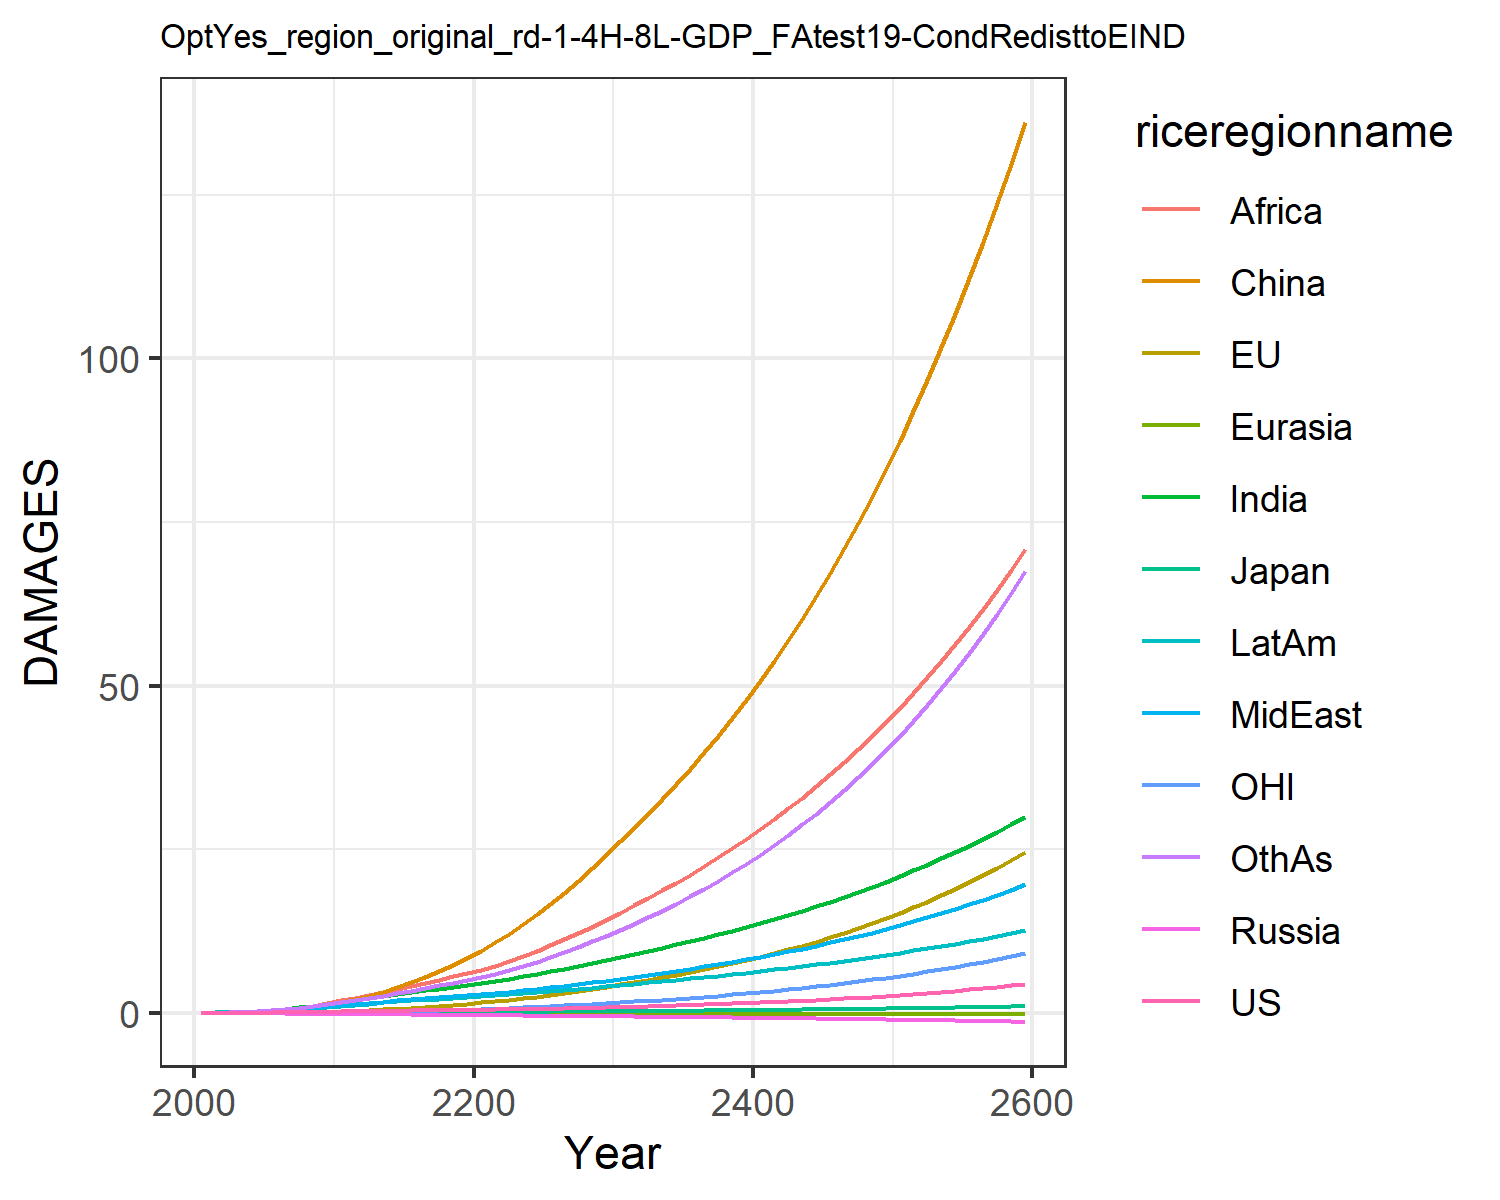

The table this chart was drawn from, first rows:
0.007489828632287781, -0.017586744215375316, 0.007208811494676664, -0.012941089953060723, -0.0015862571290786527, 0.00395249353461779, 0.02779970990191068, 0.024510132965707344, 0.013729996643657434, 0.03857323299399042, -0.00774089296447859, 0.02544471575535427
0.01342, -0.006825, 0.01076, -0.02089, -0.002443, 0.04566, 0.06237, 0.05147, 0.03311, 0.07187, -0.00424, 0.04806
0.02389, -0.006187, 0.01578, -0.03119, -0.003927, 0.09174, 0.1202, 0.09608, 0.07136, 0.1255, -0.005065, 0.09477
0.03826, 0.001305, 0.02133, -0.04279, -0.005753, 0.1627, 0.2078, 0.1619, 0.1394, 0.1993, -0.003361, 0.1693
0.05603, 0.01515, 0.02635, -0.05532, -0.007837, 0.2615, 0.3267, 0.2494, 0.2465, 0.2898, 0.0008047, 0.2749
0.07672, 0.03605, 0.03233, -0.06863, -0.0101, 0.3901, 0.4718, 0.3535, 0.3916, 0.3923, 0.007624, 0.409
0.1001, 0.06409, 0.03923, -0.08244, -0.01252, 0.555, 0.6426, 0.4758, 0.5759, 0.5079, 0.01701, 0.5732
0.1265, 0.09966, 0.04635, -0.0963, -0.01507, 0.7599, 0.845, 0.6219, 0.817, 0.6379, 0.02907, 0.7759
0.1558, 0.1431, 0.05354, -0.1099, -0.0177, 1.006, 1.078, 0.7935, 1.125, 0.7808, 0.04401, 1.02
0.1875, 0.1943, 0.06062, -0.1231, -0.02037, 1.294, 1.34, 0.991, 1.509, 0.9344, 0.06187, 1.306
0.2205, 0.2568, 0.06901, -0.1394, -0.02342, 1.652, 1.626, 1.188, 1.923, 1.097, 0.0839, 1.622
0.2518, 0.3341, 0.07867, -0.1594, -0.02692, 2.112, 1.925, 1.362, 2.329, 1.26, 0.1118, 1.955
0.2854, 0.4278, 0.08926, -0.1808, -0.0307, 2.637, 2.236, 1.547, 2.754, 1.432, 0.146, 2.295
0.3165, 0.5337, 0.09931, -0.2014, -0.03449, 3.233, 2.547, 1.724, 3.2, 1.595, 0.1853, 2.652
0.3455, 0.6502, 0.1089, -0.2213, -0.03829, 3.907, 2.855, 1.895, 3.663, 1.75, 0.2289, 3.025
0.3727, 0.7778, 0.118, -0.2404, -0.04209, 4.657, 3.156, 2.06, 4.136, 1.897, 0.277, 3.406
0.3981, 0.9167, 0.1268, -0.2586, -0.04584, 5.48, 3.446, 2.217, 4.614, 2.033, 0.3298, 3.794
0.4227, 1.067, 0.1352, -0.2762, -0.04953, 6.378, 3.724, 2.368, 5.095, 2.161, 0.3873, 4.189
0.4475, 1.23, 0.1437, -0.2934, -0.05316, 7.348, 3.996, 2.517, 5.582, 2.283, 0.4494, 4.596
0.4735, 1.405, 0.1524, -0.3106, -0.05674, 8.392, 4.263, 2.664, 6.073, 2.402, 0.5164, 5.017
0.5008, 1.594, 0.1615, -0.3277, -0.06037, 9.524, 4.555, 2.828, 6.607, 2.531, 0.5884, 5.482
0.5296, 1.797, 0.1711, -0.3446, -0.0641, 10.76, 4.882, 3.015, 7.208, 2.676, 0.6656, 6.009
0.5606, 2.015, 0.1812, -0.3618, -0.06786, 12.09, 5.228, 3.216, 7.902, 2.828, 0.7481, 6.58
0.594, 2.249, 0.1919, -0.3793, -0.07164, 13.52, 5.59, 3.428, 8.659, 2.986, 0.8361, 7.194
0.6301, 2.498, 0.2032, -0.3974, -0.07544, 15.04, 5.967, 3.652, 9.468, 3.151, 0.9297, 7.849
0.669, 2.762, 0.2151, -0.416, -0.07926, 16.65, 6.36, 3.887, 10.33, 3.323, 1.029, 8.548
0.7111, 3.045, 0.2278, -0.4352, -0.08311, 18.37, 6.769, 4.133, 11.24, 3.5, 1.135, 9.291
0.7563, 3.345, 0.2412, -0.4551, -0.08698, 20.18, 7.194, 4.391, 12.19, 3.685, 1.247, 10.08
0.8047, 3.663, 0.2554, -0.4756, -0.09087, 22.1, 7.636, 4.661, 13.2, 3.876, 1.366, 10.91
0.8564, 4, 0.2702, -0.4969, -0.0948, 24.12, 8.094, 4.943, 14.25, 4.074, 1.492, 11.8
0.9101, 4.347, 0.2852, -0.5178, -0.09858, 26.2, 8.556, 5.23, 15.34, 4.27, 1.621, 12.72
0.9651, 4.698, 0.3001, -0.5382, -0.1022, 28.28, 9.014, 5.518, 16.43, 4.462, 1.753, 13.65
1.023, 5.06, 0.3154, -0.5588, -0.1057, 30.42, 9.481, 5.812, 17.55, 4.657, 1.888, 14.62
1.083, 5.436, 0.3312, -0.5797, -0.1092, 32.63, 9.961, 6.117, 18.7, 4.855, 2.028, 15.64
1.147, 5.829, 0.3476, -0.6011, -0.1127, 34.93, 10.45, 6.432, 19.9, 5.058, 2.175, 16.7
1.214, 6.24, 0.3646, -0.623, -0.1162, 37.31, 10.96, 6.757, 21.14, 5.267, 2.329, 17.81
1.285, 6.669, 0.3823, -0.6454, -0.1197, 39.79, 11.48, 7.095, 22.43, 5.48, 2.489, 18.97
1.359, 7.118, 0.4007, -0.6683, -0.1232, 42.38, 12.02, 7.445, 23.76, 5.7, 2.657, 20.19
1.437, 7.588, 0.4199, -0.6917, -0.1267, 45.06, 12.58, 7.808, 25.15, 5.925, 2.832, 21.46
1.52, 8.081, 0.4398, -0.7158, -0.1303, 47.86, 13.15, 8.184, 26.58, 6.157, 3.016, 22.79
1.607, 8.596, 0.4606, -0.7404, -0.1338, 50.77, 13.74, 8.575, 28.08, 6.396, 3.208, 24.19
1.698, 9.135, 0.4822, -0.7656, -0.1373, 53.8, 14.35, 8.98, 29.62, 6.641, 3.41, 25.65
1.794, 9.699, 0.5046, -0.7915, -0.1409, 56.96, 14.99, 9.4, 31.23, 6.893, 3.62, 27.18
1.895, 10.29, 0.528, -0.818, -0.1444, 60.24, 15.64, 9.836, 32.9, 7.153, 3.841, 28.78
2.001, 10.91, 0.5523, -0.8451, -0.148, 63.67, 16.32, 10.29, 34.64, 7.42, 4.072, 30.46
2.112, 11.55, 0.5776, -0.8729, -0.1516, 67.23, 17.01, 10.76, 36.44, 7.696, 4.313, 32.21
2.229, 12.23, 0.604, -0.9015, -0.1552, 70.94, 17.74, 11.25, 38.32, 7.979, 4.566, 34.05
2.352, 12.94, 0.6314, -0.9307, -0.1588, 74.81, 18.49, 11.75, 40.27, 8.272, 4.831, 35.98
2.482, 13.68, 0.6599, -0.9607, -0.1624, 78.84, 19.26, 12.28, 42.29, 8.573, 5.107, 37.99
2.618, 14.46, 0.6897, -0.9915, -0.166, 83.04, 20.07, 12.83, 44.4, 8.883, 5.397, 40.1
2.76, 15.27, 0.7206, -1.023, -0.1696, 87.42, 20.9, 13.4, 46.59, 9.204, 5.7, 42.31
2.91, 16.12, 0.7529, -1.056, -0.1732, 91.97, 21.76, 13.99, 48.87, 9.534, 6.018, 44.62
3.068, 17.01, 0.7865, -1.089, -0.1768, 96.72, 22.66, 14.6, 51.25, 9.875, 6.35, 47.05
3.233, 17.95, 0.8214, -1.123, -0.1804, 101.7, 23.59, 15.24, 53.72, 10.23, 6.697, 49.59
3.406, 18.92, 0.8579, -1.158, -0.184, 106.8, 24.55, 15.91, 56.29, 10.59, 7.061, 52.24
3.589, 19.94, 0.8958, -1.194, -0.1877, 112.2, 25.55, 16.6, 58.97, 10.97, 7.441, 55.03
3.78, 21.01, 0.9354, -1.231, -0.1912, 117.8, 26.59, 17.32, 61.76, 11.35, 7.84, 57.94
3.981, 22.13, 0.9766, -1.269, -0.1948, 123.6, 27.67, 18.07, 64.67, 11.75, 8.256, 60.99
4.192, 23.3, 1.02, -1.308, -0.1984, 129.7, 28.79, 18.84, 67.69, 12.17, 8.692, 64.19
4.413, 24.52, 1.064, -1.348, -0.2019, 136.1, 29.96, 19.65, 70.84, 12.59, 9.147, 67.54
